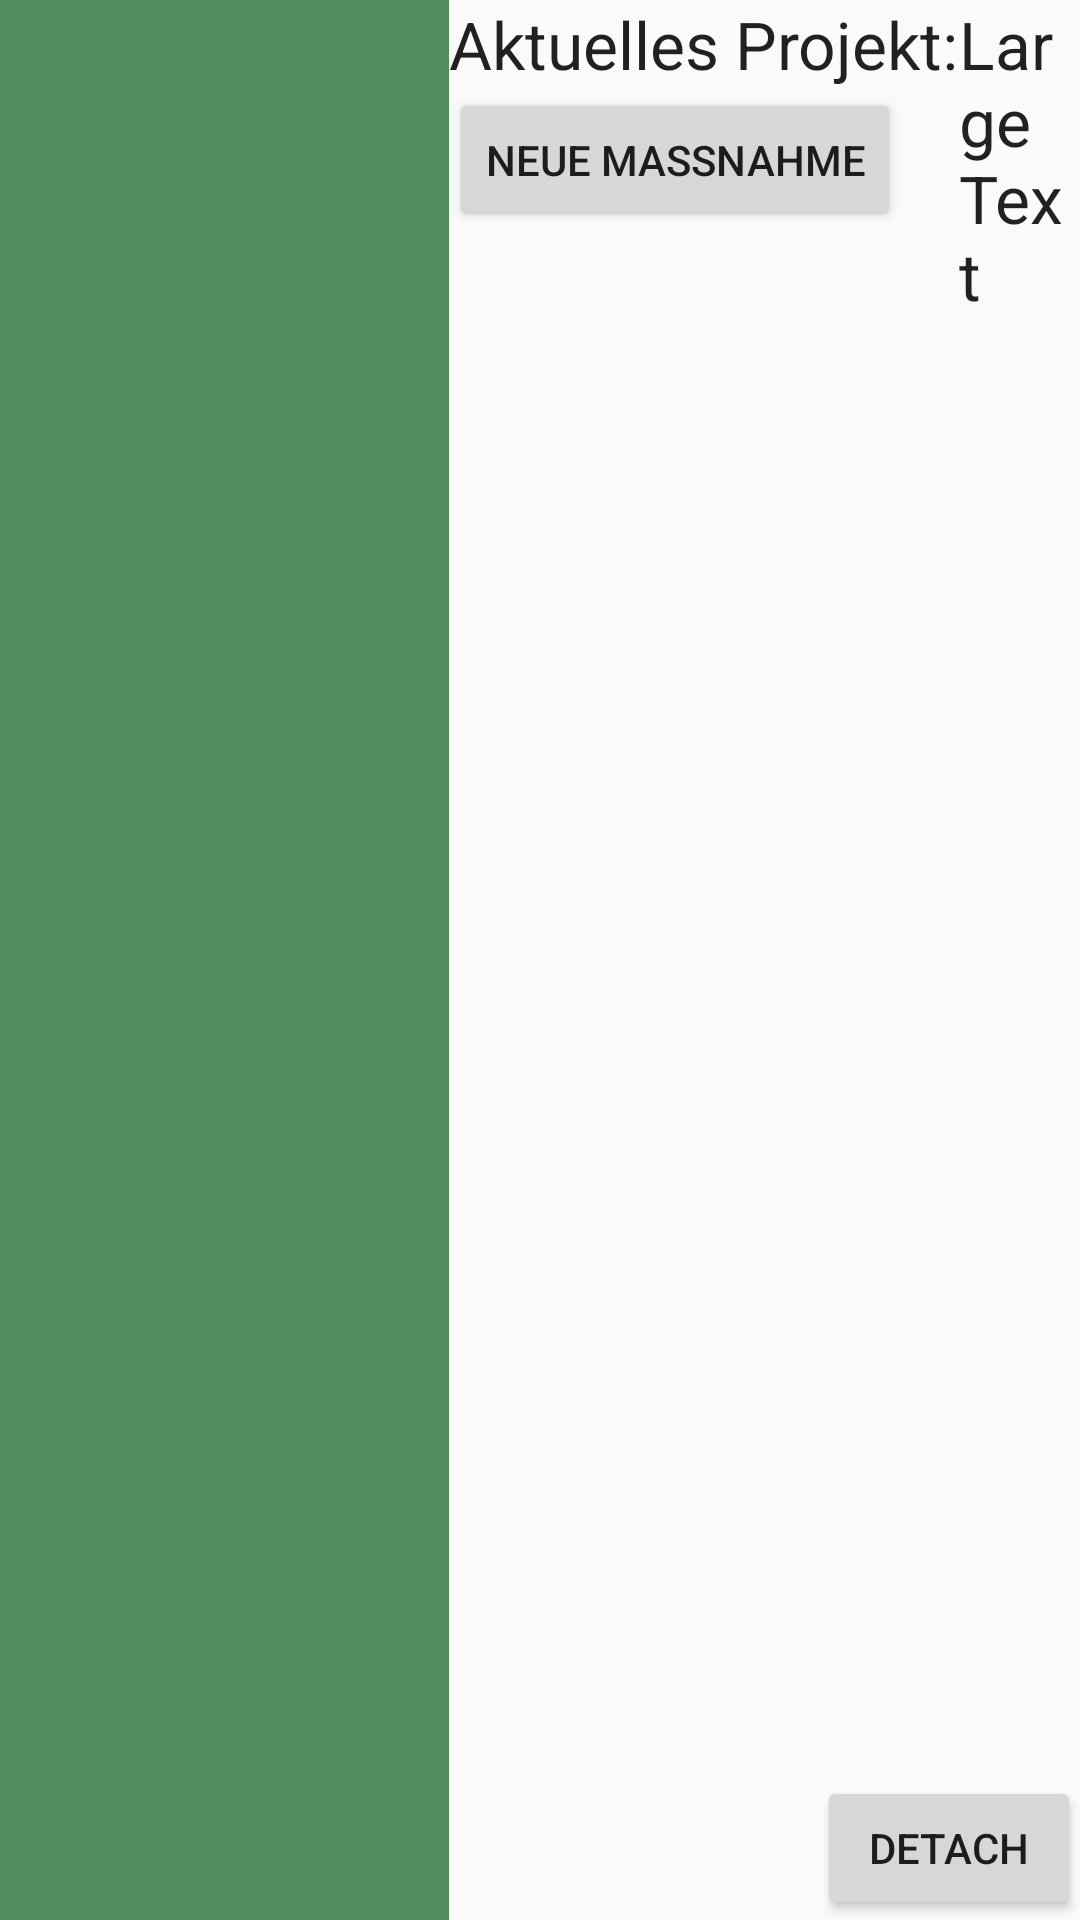

Here is an Android app screen rendered from its layout file. Give the layout XML and the strings, colors and styles it references.
<!-- AndroidManifest.xml: application theme AppTheme -->
<!-- res/layout/activity_synced.xml -->
<?xml version="1.0" encoding="utf-8"?>
<RelativeLayout xmlns:android="http://schemas.android.com/apk/res/android"
    xmlns:tools="http://schemas.android.com/tools" android:layout_width="match_parent"
    android:layout_height="match_parent" android:paddingLeft="@dimen/activity_horizontal_margin"
    android:paddingRight="@dimen/activity_horizontal_margin"
    android:paddingTop="@dimen/activity_vertical_margin"
    android:paddingBottom="@dimen/activity_vertical_margin" tools:context=".SyncedActivity">

    <TextView
        android:layout_width="wrap_content"
        android:layout_height="wrap_content"
        android:textAppearance="?android:attr/textAppearanceLarge"
        android:text="Aktuelles Projekt:"
        android:id="@+id/textView3"
        android:layout_alignParentTop="true"
        android:layout_toEndOf="@+id/taskList" />

    <ListView
        android:layout_width="150dp"
        android:layout_height="match_parent"
        android:id="@+id/taskList"
        android:transitionName="taskList"
        android:background="#4f8d5e"
        android:layout_alignBottom="@+id/detachButton"
        android:layout_alignParentStart="true" />

    <Button
        android:layout_width="wrap_content"
        android:layout_height="wrap_content"
        android:text="Neue Maßnahme"
        android:id="@+id/addMeasure"
        android:layout_below="@+id/textView3"
        android:layout_toEndOf="@+id/taskList" />

    <ListView
        android:layout_width="wrap_content"
        android:layout_height="wrap_content"
        android:id="@+id/existingMeasureList"
        android:layout_below="@+id/addMeasure"
        android:layout_toEndOf="@+id/taskList" />

    <Button
        android:layout_width="wrap_content"
        android:layout_height="wrap_content"
        android:text="Detach"
        android:id="@+id/detachButton"
        android:layout_alignParentBottom="true"
        android:layout_alignEnd="@+id/existingMeasureList" />

    <TextView
        android:layout_width="wrap_content"
        android:layout_height="wrap_content"
        android:textAppearance="?android:attr/textAppearanceLarge"
        android:text="Large Text"
        android:id="@+id/projectTitleText"
        android:layout_alignParentTop="true"
        android:layout_toEndOf="@+id/textView3" />

</RelativeLayout>
<!-- resources referenced by this layout -->
<resources>
  <style name="AppTheme" parent="Theme.AppCompat.Light.DarkActionBar">
          
          <item name="colorPrimary">@color/colorPrimary</item>
          <item name="colorPrimaryDark">@color/colorPrimaryDark</item>
          <item name="colorAccent">@color/colorAccent</item>
  
          <item name="android:windowContentTransitions">true</item>
      </style>
  <!-- not gathered from this repository: default colours our renderer supplied (Android Studio template values) -->
  <color name="colorPrimary">#FF6200EE</color>
  <color name="colorPrimaryDark">#FF3700B3</color>
  <color name="colorAccent">#FF03DAC5</color>
</resources>
